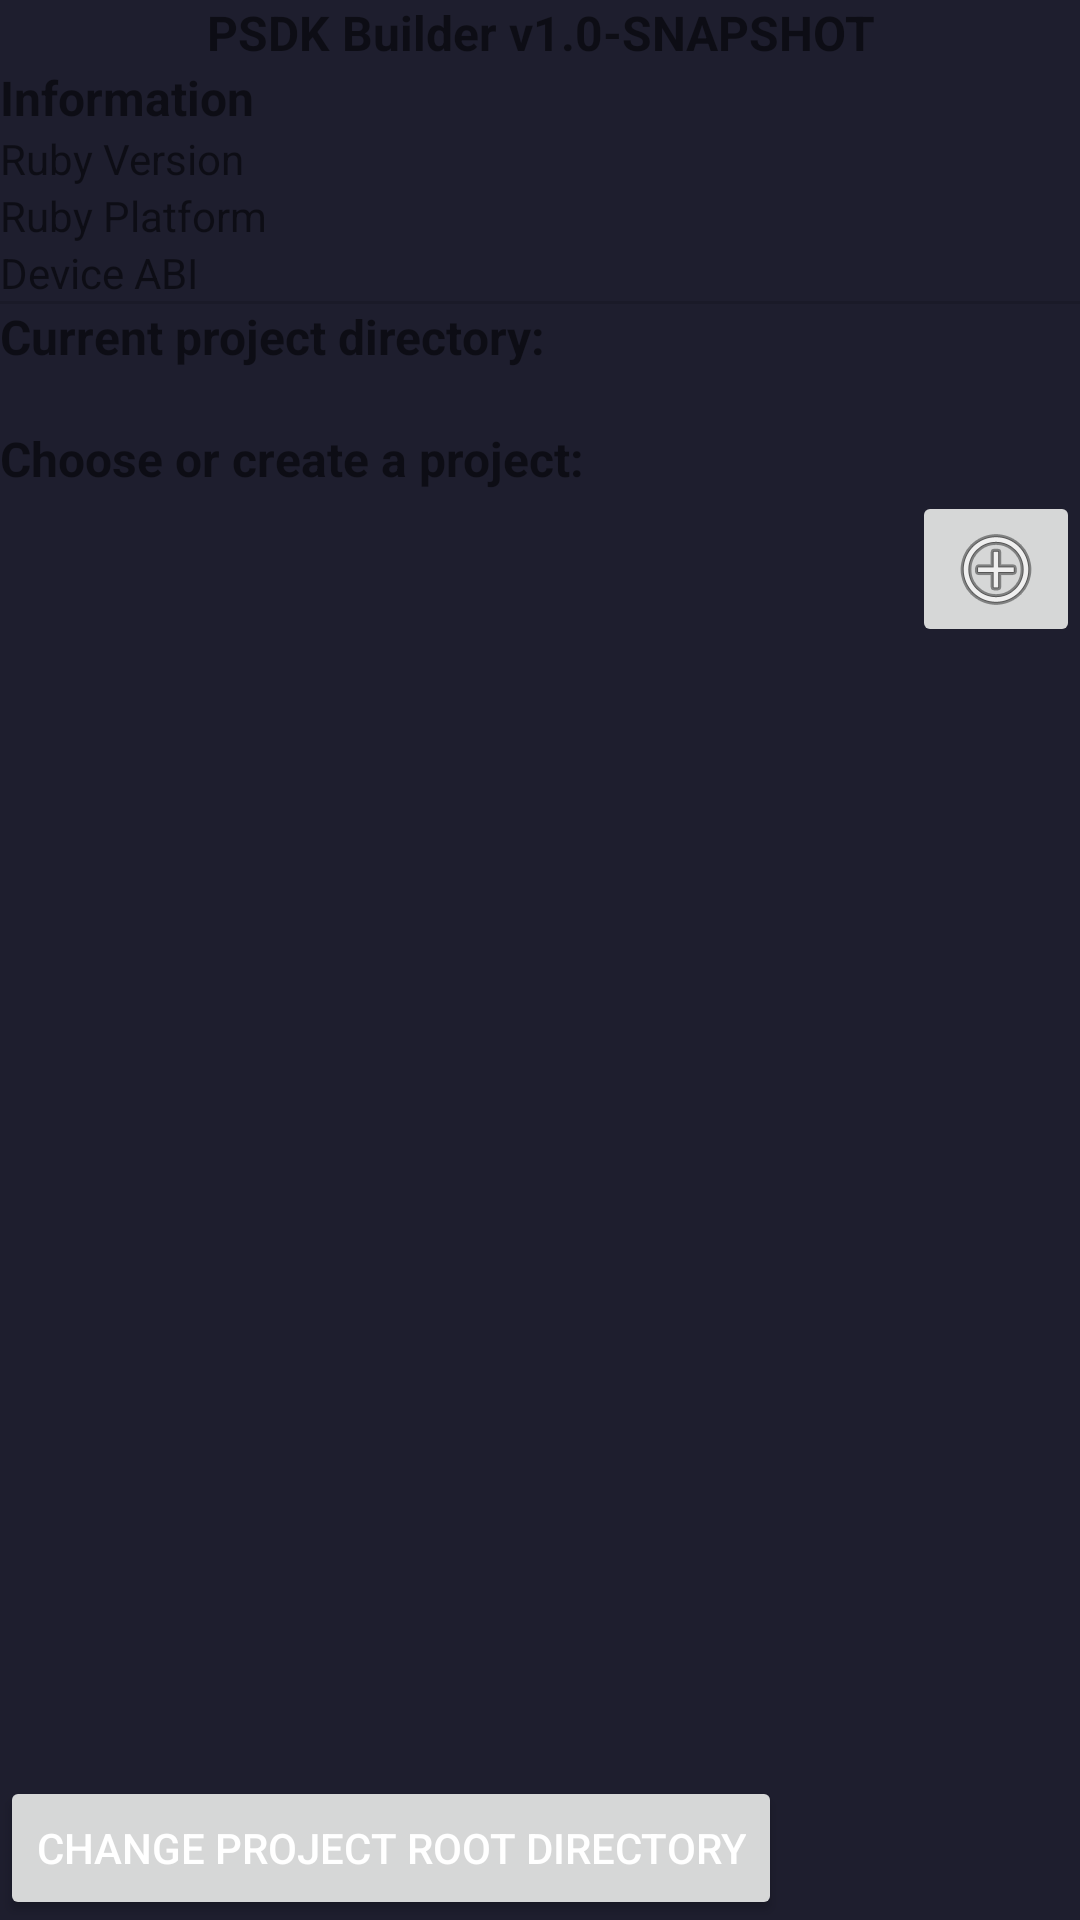

Layout XML and referenced resources for this Android screen:
<!-- AndroidManifest.xml: application theme Theme.Psdk -->
<!-- res/layout/project_selection.xml -->
<?xml version="1.0" encoding="utf-8"?>
<LinearLayout xmlns:android="http://schemas.android.com/apk/res/android"
    xmlns:app="http://schemas.android.com/apk/res-auto"
    xmlns:tools="http://schemas.android.com/tools"
    android:orientation="vertical"
    android:layout_width="match_parent"
    android:layout_height="match_parent">

    <TextView
        android:id="@+id/textView"
        android:layout_width="match_parent"
        android:layout_height="wrap_content"
        android:text="PSDK Builder v1.0-SNAPSHOT"
        android:textAlignment="center"
        android:textSize="16sp"
        android:textStyle="bold" />

    <LinearLayout
        android:id="@+id/informationLayout"
        android:layout_width="match_parent"
        android:layout_height="wrap_content"
        android:orientation="vertical">

        <TextView
            android:id="@+id/textView2"
            android:layout_width="match_parent"
            android:layout_height="wrap_content"
            android:text="Information"
            android:textAlignment="viewStart"
            android:textSize="16sp"
            android:textStyle="bold" />

        <TableLayout
            android:layout_width="match_parent"
            android:layout_height="wrap_content">

            <TableRow
                android:layout_width="match_parent"
                android:layout_height="match_parent">

                <TextView
                    android:id="@+id/textView3"
                    android:layout_width="match_parent"
                    android:layout_height="wrap_content"
                    android:text="Ruby Version" />

                <TextView
                    android:id="@+id/engineRubyVersion"
                    android:layout_width="match_parent"
                    android:layout_height="wrap_content" />

            </TableRow>

            <TableRow
                android:layout_width="match_parent"
                android:layout_height="match_parent">

                <TextView
                    android:id="@+id/textView5"
                    android:layout_width="wrap_content"
                    android:layout_height="wrap_content"
                    android:text="Ruby Platform" />

                <TextView
                    android:id="@+id/engineRubyPlatform"
                    android:layout_width="wrap_content"
                    android:layout_height="wrap_content" />

            </TableRow>

            <TableRow
                android:layout_width="match_parent"
                android:layout_height="match_parent">

                <TextView
                    android:id="@+id/textView8"
                    android:layout_width="wrap_content"
                    android:layout_height="wrap_content"
                    android:text="Device ABI" />

                <TextView
                    android:id="@+id/deviceAbiVersion"
                    android:layout_width="wrap_content"
                    android:layout_height="wrap_content" />
            </TableRow>

        </TableLayout>

    </LinearLayout>

    <View
        android:id="@+id/divider3"
        android:layout_width="match_parent"
        android:layout_height="1dp"
        android:background="?android:attr/listDivider" />

    <TextView
        android:id="@+id/textView13"
        android:layout_width="match_parent"
        android:layout_height="wrap_content"
        android:text="Current project directory:"
        android:textSize="16sp"
        android:textStyle="bold" />

    <TextView
        android:id="@+id/currentDirectoryText"
        android:layout_width="match_parent"
        android:layout_height="wrap_content" />

    <TextView
        android:id="@+id/textView4"
        android:layout_width="match_parent"
        android:layout_height="wrap_content"
        android:text="Choose or create a project:"
        android:textSize="16sp"
        android:textStyle="bold" />

    <LinearLayout
        android:id="@+id/existingProjects"
        android:layout_width="match_parent"
        android:layout_height="wrap_content"
        android:orientation="vertical"></LinearLayout>

    <androidx.constraintlayout.widget.ConstraintLayout
        android:layout_width="match_parent"
        android:layout_height="match_parent">

        <ImageButton
            android:id="@+id/newProject"
            android:layout_width="wrap_content"
            android:layout_height="wrap_content"
            android:contentDescription="Create new project"
            android:src="@android:drawable/ic_menu_add"
            app:layout_constraintEnd_toEndOf="parent"
            app:layout_constraintTop_toTopOf="parent" />

        <Button
            android:id="@+id/changeProjectRootDir"
            android:layout_width="wrap_content"
            android:layout_height="wrap_content"
            android:text="Change project root directory"
            app:layout_constraintBottom_toBottomOf="parent"
            app:layout_constraintStart_toStartOf="parent" />

    </androidx.constraintlayout.widget.ConstraintLayout>

</LinearLayout>
<!-- resources referenced by this layout -->
<resources>
  <color name="colorPrimary">#FF03DAC5</color>
  <color name="colorPrimaryVariant">#FF018786</color>
  <color name="colorSecondary">#FF4CAF50</color>
  <color name="colorOnPrimary">#FF000000</color>
  <color name="colorOnSecondary">#FF000000</color>
  <color name="colorBackground">#FF1E1E2E</color>
  <color name="colorSurface">#FF2A2A3E</color>
  <color name="colorOnSurface">#FFFFFFFF</color>
  <color name="colorError">#FFCF6679</color>
  <color name="colorOnError">#FF000000</color>
  <color name="colorOnBackground">#FFFFFFFF</color>
  <color name="colorOnSurfaceVariant">#FF8B8B9E</color>
  <style name="Widget.Psdk.Button" parent="Widget.MaterialComponents.Button">
          <item name="cornerRadius">8dp</item>
          <item name="backgroundTint">@color/colorPrimary</item>
          <item name="android:textColor">@color/colorOnPrimary</item>
          <item name="android:textAllCaps">false</item>
      </style>
  <style name="Widget.Psdk.Button.Outlined" parent="Widget.MaterialComponents.Button.OutlinedButton">
          <item name="cornerRadius">8dp</item>
          <item name="strokeColor">@color/colorSurfaceVariant</item>
          <item name="android:textColor">@color/colorOnSurface</item>
          <item name="android:textAllCaps">false</item>
      </style>
  <style name="Widget.Psdk.FAB" parent="Widget.MaterialComponents.FloatingActionButton">
          <item name="backgroundTint">@color/colorPrimary</item>
          <item name="tint">@color/colorOnPrimary</item>
      </style>
  <style name="Widget.Psdk.CardView" parent="Widget.MaterialComponents.CardView">
          <item name="cardBackgroundColor">@color/colorSurface</item>
          <item name="cardCornerRadius">12dp</item>
          <item name="strokeColor">@color/colorSurfaceVariant</item>
          <item name="strokeWidth">1dp</item>
          <item name="cardElevation">0dp</item>
      </style>
  <style name="Widget.Psdk.TextInputLayout" parent="Widget.MaterialComponents.TextInputLayout.OutlinedBox">
          <item name="boxStrokeColor">@color/colorPrimary</item>
          <item name="boxBackgroundColor">@color/colorSurface</item>
          <item name="hintTextColor">@color/colorPrimary</item>
          <item name="android:textColorHint">@color/colorOnSurfaceVariant</item>
          <item name="boxCornerRadiusTopStart">8dp</item>
          <item name="boxCornerRadiusTopEnd">8dp</item>
          <item name="boxCornerRadiusBottomStart">8dp</item>
          <item name="boxCornerRadiusBottomEnd">8dp</item>
      </style>
  <color name="colorSurfaceVariant">#FF3A3A4E</color>
</resources>
